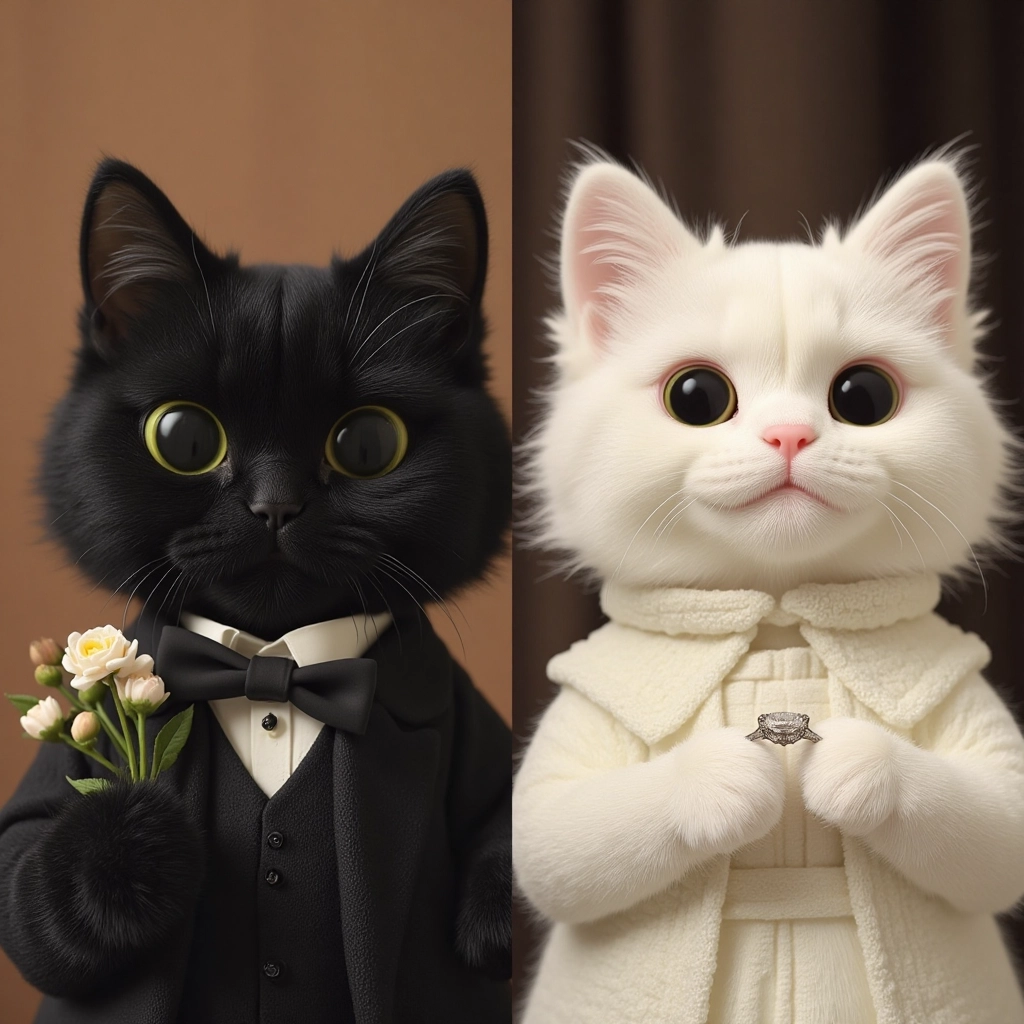
Generation parameters embedded in this image by ComfyUI (PNG 'prompt' text chunk: the API-format workflow graph, JSON):
{"36":{"inputs":{"clip_name1":"t5xxl_fp8_e4m3fn.safetensors","clip_name2":"clip_l.safetensors","type":"flux"},"class_type":"BizyAir_DualCLIPLoader"},"37":{"inputs":{"text":"This picture consists of two parts， [LEFT] The first one is a black cat holding flowers and wearing a evening gown，the man.[RIGHT] The second one is a white cat holding a diamond ring，the woman animle","clip":["70",1]},"class_type":"BizyAir_CLIPTextEncode"},"47":{"inputs":{"model":["70",0],"conditioning":["67",0]},"class_type":"BizyAir_BasicGuider"},"48":{"inputs":{"unet_name":"flux/flux1-dev.sft","weight_dtype":"fp8_e4m3fn"},"class_type":"BizyAir_UNETLoader"},"50":{"inputs":{"noise":["59",0],"guider":["47",0],"sampler":["60",0],"sigmas":["58",0],"latent_image":["51",0]},"class_type":"BizyAir_SamplerCustomAdvanced"},"51":{"inputs":{"width":1024,"height":1024,"batch_size":1},"class_type":"EmptyLatentImage"},"54":{"inputs":{"samples":["50",0],"vae":["55",0]},"class_type":"BizyAir_VAEDecode"},"55":{"inputs":{"vae_name":"flux/ae.sft"},"class_type":"BizyAir_VAELoader"},"56":{"inputs":{"images":["54",0]},"class_type":"PreviewImage"},"58":{"inputs":{"scheduler":"normal","steps":30,"denoise":1.0,"model":["65",0]},"class_type":"BizyAir_BasicScheduler"},"59":{"inputs":{"noise_seed":596361564500852},"class_type":"BizyAir_RandomNoise"},"60":{"inputs":{"sampler_name":"euler"},"class_type":"BizyAir_KSamplerSelect"},"65":{"inputs":{"lora_name":"FLUX情路头像/couple-profile.safetensors","strength_model":1.0,"strength_clip":1.0,"model":["48",0],"clip":["36",0]},"class_type":"BizyAir_LoraLoader"},"67":{"inputs":{"guidance":3.5,"conditioning":["37",0]},"class_type":"BizyAir_FluxGuidance"},"70":{"inputs":{"lora_name":"FLUX防模糊/FLUX-dev-lora-AntiBlur防模糊.safetensors","strength_model":0.6,"strength_clip":1.0,"model":["65",0],"clip":["65",1]},"class_type":"BizyAir_LoraLoader"}}